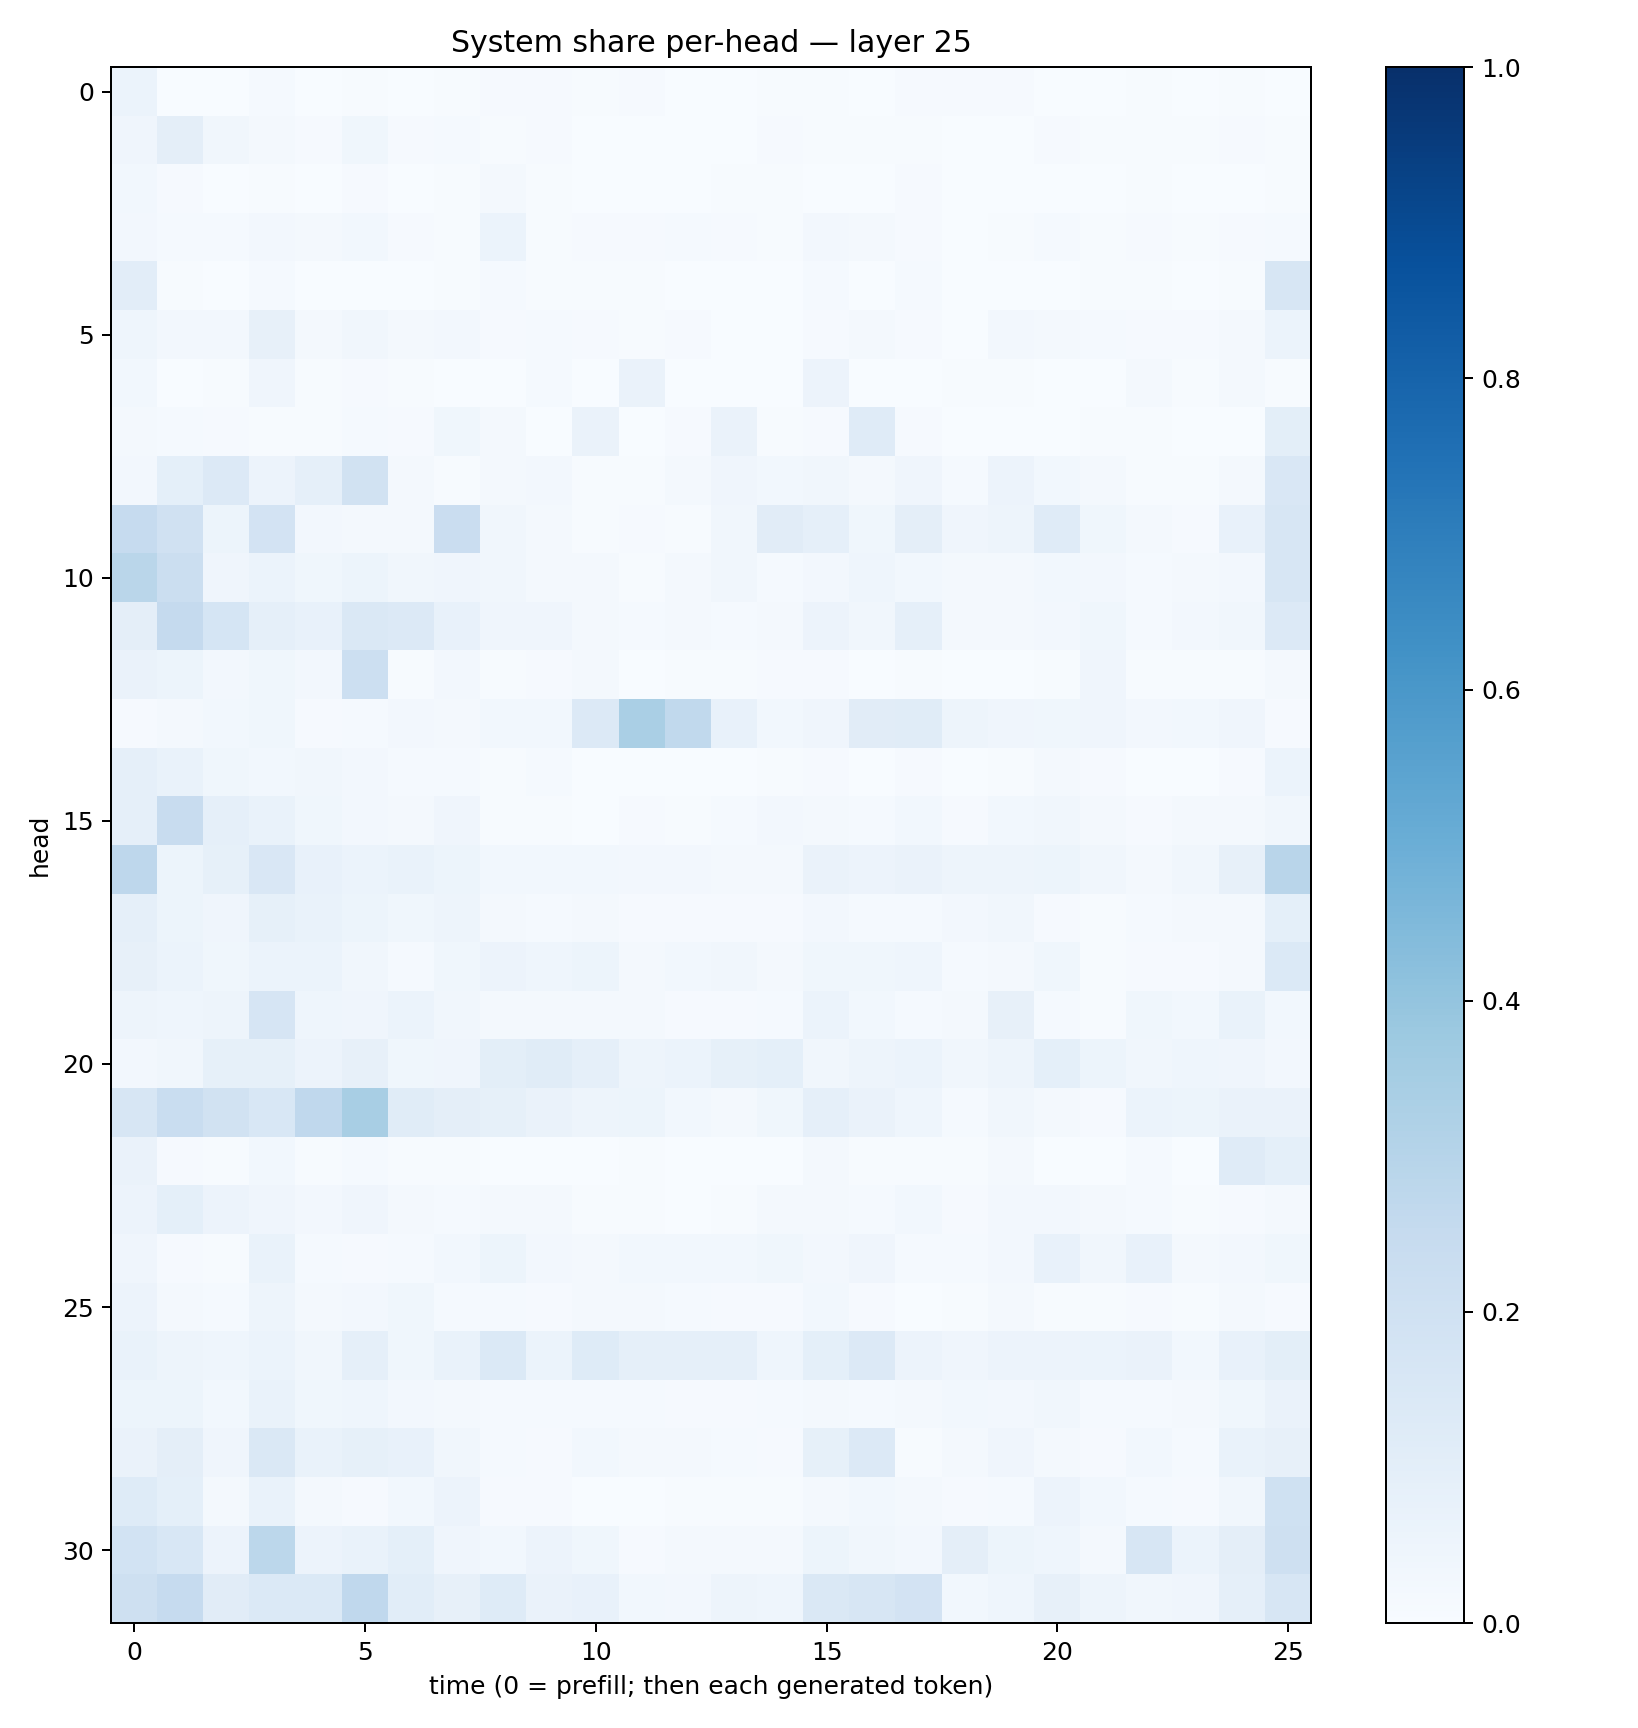

Data behind this chart, as committed beside it:
0.059846655, 0.0036962891, 0.0019723764, 0.013008039, 0.003656322, 0.0040653185, 0.00057264324, 0.004139221, 0.007929508, 0.009829518, 0.0063480656, 0.011036446, 0.0029278754, 0.0029178634, 0.0060639754, 0.0070364326, 0.0037424755, 0.009858862, 0.008272223, 0.009038472, 0.0037393565, 0.0018917761, 0.0061533395, 0.0016866048
0.04217, 0.09459, 0.03209, 0.01621, 0.01035, 0.038, 0.009304, 0.0126, 0.006517, 0.01048, 0.001601, 0.003593, 0.0007725, 0.002197, 0.00808, 0.007272, 0.007707, 0.00704, 0.002381, 0.001749, 0.008513, 0.006758, 0.006197, 0.005944
0.02737, 0.009701, 0.002781, 0.004592, 0.002593, 0.009121, 0.002803, 0.004847, 0.019, 0.007593, 0.002365, 0.002642, 0.003518, 0.004403, 0.005637, 0.003186, 0.001438, 0.009478, 0.003826, 0.003855, 0.002251, 0.00363, 0.004449, 0.001148
0.0266, 0.01207, 0.01411, 0.02479, 0.02324, 0.03083, 0.009489, 0.00677, 0.059, 0.004119, 0.008607, 0.009884, 0.01229, 0.01085, 0.005013, 0.02433, 0.01983, 0.01129, 0.003105, 0.005478, 0.01251, 0.00711, 0.01013, 0.005198
0.1024, 0.004881, 0.00206, 0.01382, 0.001322, 0.00253, 0.001262, 0.004461, 0.01355, 0.00716, 0.004897, 0.007245, 0.001853, 0.002172, 0.003132, 0.01285, 0.003684, 0.01308, 0.002422, 0.003382, 0.003756, 0.004345, 0.005701, 0.002696
0.04523, 0.0264, 0.02351, 0.08093, 0.02068, 0.03424, 0.01836, 0.02345, 0.01051, 0.01383, 0.01044, 0.00432, 0.00907, 0.002847, 0.002988, 0.01118, 0.01676, 0.01143, 0.003006, 0.0241, 0.01992, 0.01216, 0.01161, 0.008951
0.02965, 0.001023, 0.005457, 0.03962, 0.004359, 0.009034, 0.006074, 0.003713, 0.002532, 0.01554, 0.00284, 0.063, 0.00282, 0.001106, 0.003839, 0.05582, 0.0009245, 0.003067, 0.006234, 0.006701, 0.002786, 0.001284, 0.02288, 0.00768
0.01816, 0.01388, 0.008767, 0.007345, 0.004355, 0.01176, 0.01122, 0.03531, 0.01578, 0.002467, 0.06566, 0.001497, 0.008474, 0.06533, 0.004398, 0.008976, 0.1206, 0.009404, 0.003286, 0.001412, 0.001741, 0.004677, 0.004629, 0.001727
0.02521, 0.09169, 0.1363, 0.05509, 0.08608, 0.1897, 0.0222, 0.005959, 0.01699, 0.02356, 0.007344, 0.005257, 0.01753, 0.04048, 0.03083, 0.03332, 0.01669, 0.04036, 0.01454, 0.05507, 0.02972, 0.01695, 0.00416, 0.005115
0.2469, 0.1961, 0.05188, 0.1813, 0.02635, 0.01735, 0.02311, 0.2267, 0.03432, 0.01875, 0.004337, 0.009103, 0.007617, 0.03293, 0.1117, 0.08667, 0.03697, 0.09651, 0.03943, 0.04895, 0.1177, 0.0369, 0.01996, 0.01071
0.2854, 0.2204, 0.04181, 0.06059, 0.03561, 0.05455, 0.03283, 0.04165, 0.034, 0.01707, 0.01741, 0.006485, 0.01937, 0.03164, 0.01323, 0.02487, 0.04354, 0.02894, 0.01986, 0.02229, 0.02803, 0.02363, 0.01517, 0.01775
0.09621, 0.2534, 0.1709, 0.08965, 0.07293, 0.1448, 0.1359, 0.07776, 0.0403, 0.04001, 0.01999, 0.01507, 0.01684, 0.01309, 0.0231, 0.05762, 0.03463, 0.08754, 0.02087, 0.02121, 0.02368, 0.03821, 0.01237, 0.02547
0.06484, 0.05306, 0.02711, 0.03656, 0.02436, 0.2183, 0.006259, 0.02655, 0.00674, 0.01055, 0.01987, 0.003606, 0.005246, 0.007309, 0.008587, 0.008169, 0.003799, 0.00743, 0.003566, 0.003096, 0.007141, 0.03945, 0.007373, 0.004297
0.01064, 0.01798, 0.02915, 0.03799, 0.009885, 0.01277, 0.02365, 0.01905, 0.02871, 0.02941, 0.1332, 0.3395, 0.2624, 0.07631, 0.02881, 0.04105, 0.1105, 0.1134, 0.04737, 0.04166, 0.03744, 0.04152, 0.02557, 0.02834
0.08701, 0.06831, 0.03881, 0.02844, 0.03394, 0.02732, 0.01201, 0.01482, 0.005394, 0.0156, 0.003798, 0.001922, 0.001415, 0.002874, 0.006307, 0.008838, 0.003681, 0.01111, 0.002274, 0.006798, 0.01698, 0.01032, 0.003673, 0.003346
0.08692, 0.2349, 0.08741, 0.0675, 0.03611, 0.02351, 0.01574, 0.04225, 0.007735, 0.005003, 0.003799, 0.008343, 0.006255, 0.01275, 0.02551, 0.0162, 0.01556, 0.02796, 0.01163, 0.03113, 0.03324, 0.02268, 0.008887, 0.02047
0.2754, 0.05216, 0.08255, 0.1498, 0.07372, 0.05917, 0.0668, 0.05184, 0.02755, 0.02796, 0.0281, 0.02369, 0.02581, 0.01922, 0.01602, 0.06605, 0.0581, 0.06502, 0.04811, 0.04809, 0.0538, 0.03309, 0.02254, 0.03127
0.08938, 0.0542, 0.03984, 0.08374, 0.06686, 0.05385, 0.03761, 0.05048, 0.02189, 0.01443, 0.01703, 0.0112, 0.008501, 0.01084, 0.008976, 0.02422, 0.01408, 0.01381, 0.02614, 0.03281, 0.009642, 0.007406, 0.01374, 0.01692
0.08132, 0.06019, 0.03641, 0.06097, 0.06075, 0.03246, 0.01214, 0.03528, 0.05567, 0.04574, 0.05158, 0.02098, 0.02762, 0.03154, 0.02304, 0.0356, 0.03696, 0.04325, 0.01251, 0.01893, 0.03677, 0.005195, 0.008596, 0.008388
0.04786, 0.0457, 0.04798, 0.1656, 0.04622, 0.04043, 0.06135, 0.03321, 0.01778, 0.01802, 0.01697, 0.01812, 0.01124, 0.01159, 0.01201, 0.06129, 0.02874, 0.0142, 0.02284, 0.08149, 0.01498, 0.007028, 0.03786, 0.02943
0.02461, 0.03493, 0.08239, 0.08456, 0.05595, 0.07863, 0.03601, 0.04122, 0.09975, 0.1147, 0.08919, 0.04966, 0.05954, 0.08474, 0.09311, 0.03393, 0.04949, 0.06221, 0.03457, 0.05072, 0.09316, 0.05214, 0.03325, 0.04504
0.1579, 0.232, 0.1919, 0.1531, 0.269, 0.3419, 0.1144, 0.09483, 0.08443, 0.06397, 0.04723, 0.05202, 0.02794, 0.02204, 0.03592, 0.08849, 0.06623, 0.0437, 0.01558, 0.03211, 0.02233, 0.01055, 0.05959, 0.05328
0.06374, 0.01137, 0.007497, 0.02953, 0.006995, 0.01476, 0.006527, 0.005421, 0.002729, 0.002551, 0.003537, 0.004683, 0.003826, 0.002754, 0.002278, 0.02151, 0.006177, 0.004045, 0.006796, 0.02022, 0.003414, 0.002949, 0.01228, 0.003758
0.05559, 0.09354, 0.05587, 0.03989, 0.02369, 0.04261, 0.01742, 0.0134, 0.02137, 0.01987, 0.004677, 0.004551, 0.003689, 0.007255, 0.01622, 0.01668, 0.01179, 0.03084, 0.007838, 0.0247, 0.02666, 0.01854, 0.01249, 0.007503
0.0397, 0.01166, 0.007456, 0.06897, 0.01204, 0.01114, 0.01512, 0.02933, 0.05112, 0.02635, 0.01737, 0.0279, 0.03083, 0.02965, 0.03804, 0.02584, 0.04232, 0.01305, 0.01275, 0.02392, 0.07739, 0.03343, 0.07172, 0.02152
0.05686, 0.01707, 0.0124, 0.04854, 0.01595, 0.02572, 0.03752, 0.01361, 0.01422, 0.01097, 0.01808, 0.01851, 0.01215, 0.008525, 0.01015, 0.02867, 0.01032, 0.00366, 0.005219, 0.02025, 0.004578, 0.004427, 0.01011, 0.006516
0.06697, 0.04745, 0.04469, 0.0591, 0.03304, 0.08669, 0.03719, 0.06991, 0.139, 0.06087, 0.1234, 0.08598, 0.08944, 0.08873, 0.04427, 0.09106, 0.1329, 0.05673, 0.04104, 0.05638, 0.05827, 0.0615, 0.06359, 0.0287
0.05292, 0.05353, 0.03042, 0.0679, 0.03718, 0.0433, 0.02385, 0.01764, 0.01561, 0.01239, 0.01552, 0.01219, 0.008118, 0.01028, 0.01192, 0.01606, 0.01207, 0.0203, 0.02856, 0.02585, 0.03395, 0.0123, 0.01506, 0.01802
0.06326, 0.09482, 0.04289, 0.1438, 0.06752, 0.08403, 0.07569, 0.03313, 0.01205, 0.008421, 0.03102, 0.0187, 0.01798, 0.0137, 0.008066, 0.08252, 0.1348, 0.005681, 0.01628, 0.04027, 0.01705, 0.01141, 0.03087, 0.01273
0.1237, 0.09142, 0.01877, 0.06978, 0.01806, 0.01125, 0.02846, 0.05527, 0.01022, 0.007992, 0.003467, 0.002356, 0.004299, 0.006524, 0.00395, 0.01706, 0.02994, 0.02197, 0.01124, 0.01328, 0.0565, 0.02773, 0.01275, 0.01159
0.1872, 0.1552, 0.05596, 0.2776, 0.05564, 0.06843, 0.09208, 0.04168, 0.02741, 0.05557, 0.03836, 0.01051, 0.01826, 0.02201, 0.02107, 0.0515, 0.03217, 0.0249, 0.09615, 0.05382, 0.0442, 0.02262, 0.1596, 0.06195
0.2102, 0.2483, 0.1102, 0.1405, 0.1389, 0.2667, 0.1063, 0.08119, 0.1212, 0.0638, 0.07305, 0.02941, 0.02595, 0.04712, 0.04482, 0.1429, 0.1591, 0.1833, 0.02775, 0.04586, 0.07854, 0.04809, 0.03204, 0.04056
